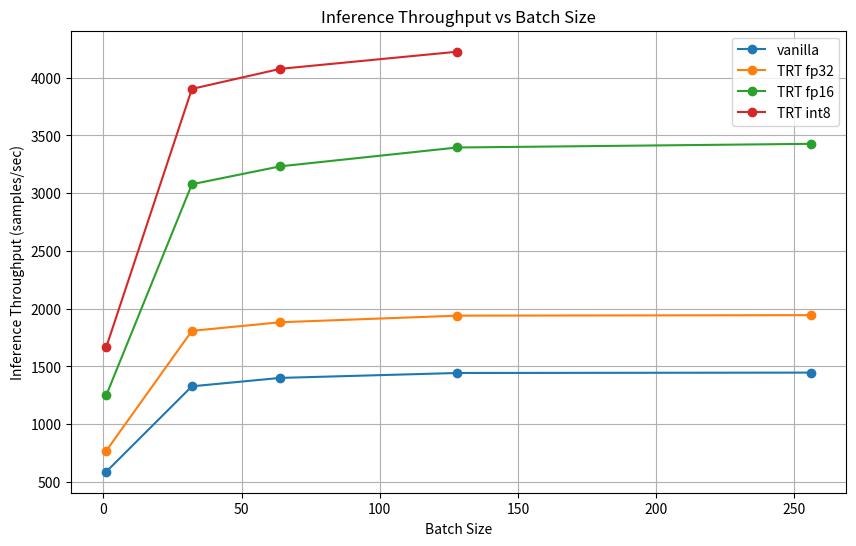

Reproduce this figure in Python.
import numpy as np
import matplotlib.pyplot as plt

# Supongamos que tienes los siguientes tiempos promedio de inferencia (en segundos) para cada batch size
# (Estos son solo datos de ejemplo, reemplácelos con los tuyos)
times_vanilla = np.array([1.7, 24.1, 45.7,88.7 , 177.0])
times_trt_fp32 = np.array([1.3, 17.7, 34.0,66.0, 131.7])
times_trt_fp16 = np.array([0.8 , 10.4 , 19.8,37.7, 74.7])
times_trt_int8 = np.array([0.6 , 8.2, 15.7, 30.3, 0])

batch_sizes = np.array([1, 32, 64, 128, 256])

# Convertir tiempos de inferencia en throughput (throughput = batch_size / tiempo)
throughput_vanilla = batch_sizes / times_vanilla 
throughput_trt_fp32 = batch_sizes / times_trt_fp32
throughput_trt_fp16 = batch_sizes / times_trt_fp16
throughput_trt_int8 = batch_sizes / times_trt_int8
# Graficar
plt.figure(figsize=(10, 6))
plt.plot(batch_sizes, throughput_vanilla* 1000, '-o', label='vanilla')
plt.plot(batch_sizes, throughput_trt_fp32* 1000, '-o', label='TRT fp32')
plt.plot(batch_sizes, throughput_trt_fp16* 1000, '-o', label='TRT fp16')
plt.plot(batch_sizes, throughput_trt_int8* 1000, '-o', label='TRT int8')
plt.xlabel('Batch Size')
plt.ylabel('Inference Throughput (samples/sec)')
plt.title('Inference Throughput vs Batch Size')
plt.legend()
plt.grid(True)
plt.savefig('inference_throughput_vs_batch_size_resnet18.pdf', format='pdf')
plt.show()
